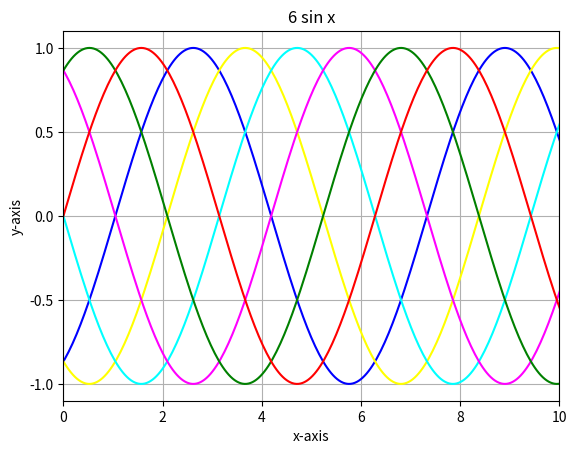

Python code for this plot:
# -*- coding: utf-8 -*-
"""
Created on Thu Apr 25 16:56:31 2024

[redacted]
"""

import matplotlib.pyplot as plt
import numpy as np
import math as m
plt.yticks(np.arange(-1,11,0.5))
plt.grid(True)

colors=['b','yellow','cyan','magenta','g','r']

x=np.linspace(-10,10,500)

for i in range(6):
    y=[m.sin(z) for z in x]
    
    mx=[j+((i+1)*m.pi)/3 for j in x]
    plt.plot(mx,y,color=colors[i])
plt.xlim(0,10)
plt.title('6 sin x')
plt.ylabel("y-axis")
plt.xlabel("x-axis")
plt.show()
